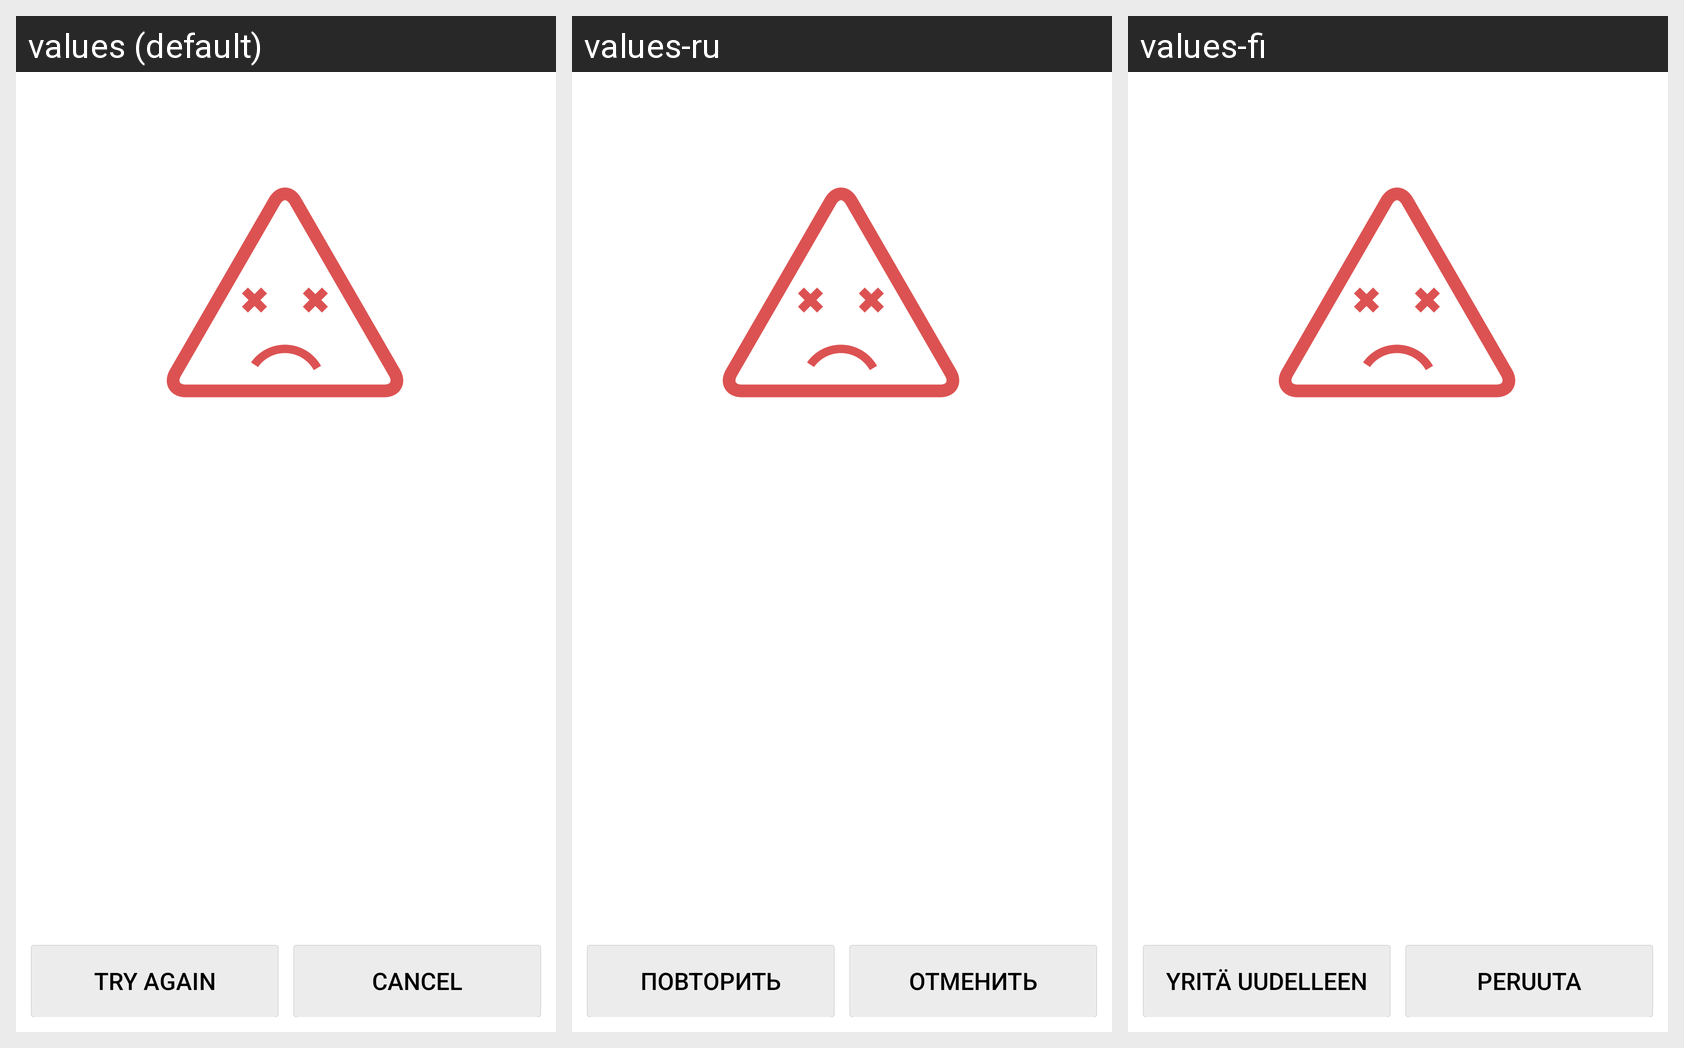

Translations of the strings shown on this Android screen, per locale in the grid:
Android screen res/layout/bro_common_speech_error_dialog.xml rendered under 3 locales, left to right: values (default), values-ru, values-fi. Device: Nexus 5 (rendered at 1080×1920; each locale shown at half size, 540×960, under a caption strip naming it); theme Theme.MaterialComponents.DayNight.NoActionBar.
Strings drawn on this screen, with the default value and each locale's value (text and hints the layout hard-codes, and strings that could not be matched under every locale, appear in the picture but are not listed):

bro_common_speech_dialog_repeat_button
  values: Try again
  values-ru: Повторить
  values-fi: Yritä uudelleen

bro_common_speech_dialog_cancel_button
  values: Cancel
  values-ru: Отменить
  values-fi: Peruuta
